The GitHub repository Neural-Ninja/Crop-Disease-Detection-and-Severity-Estimation-PLOS-ONE contains a labelled image folder "Disease Detection Dataset" with 10 categories: tomato bacterial spot, tomato early blight, tomato late blight, tomato leaf mold, tomato septoria leaf spot, tomato spider mites two spotted spider mite, tomato target spot, tomato yellow leaf curl virus, tomato mosaic virus, tomato healthy. Examples follow, each with its label.

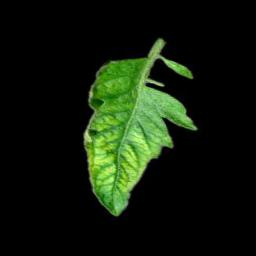
Label: tomato mosaic virus

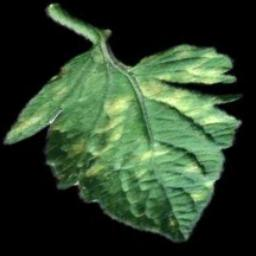
Label: tomato leaf mold

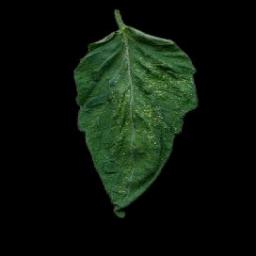
Label: tomato spider mites two spotted spider mite

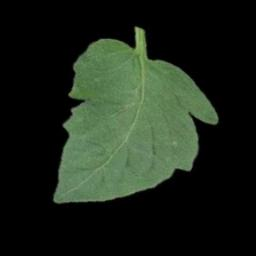
Label: tomato healthy

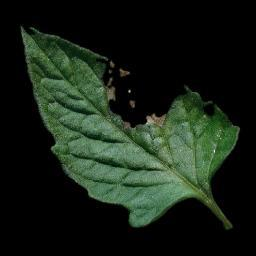
Label: tomato late blight

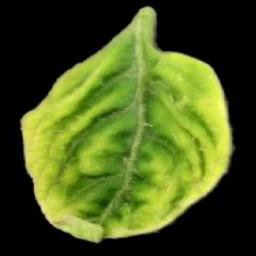
Label: tomato yellow leaf curl virus
